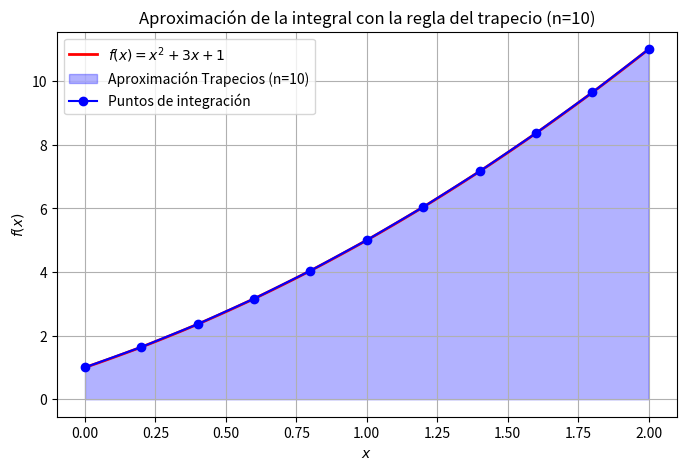
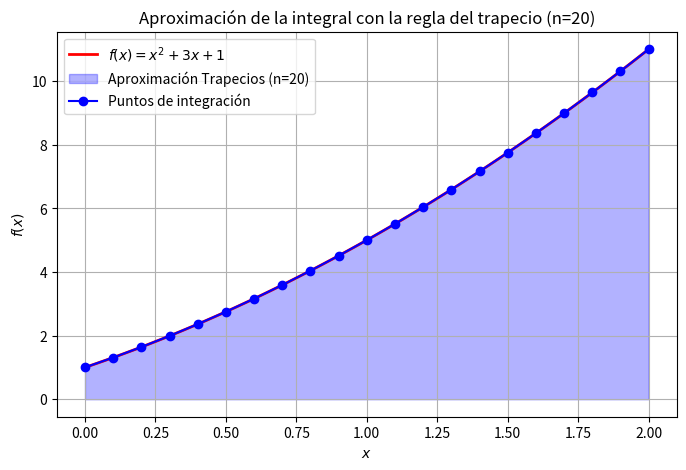
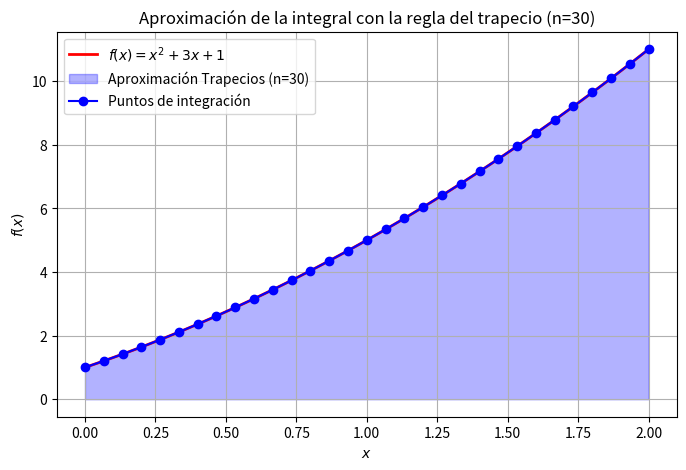
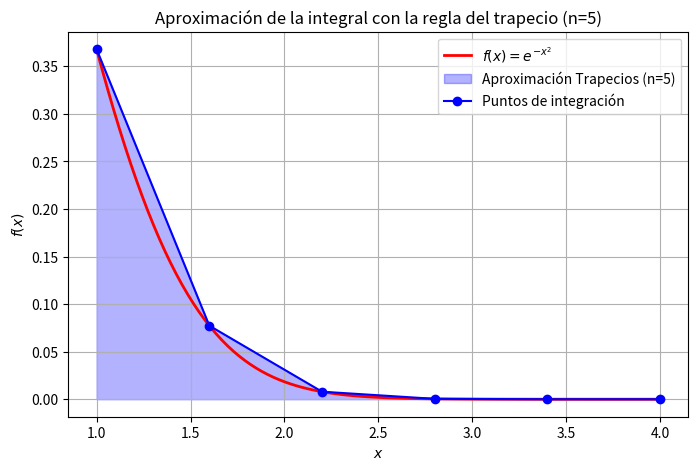
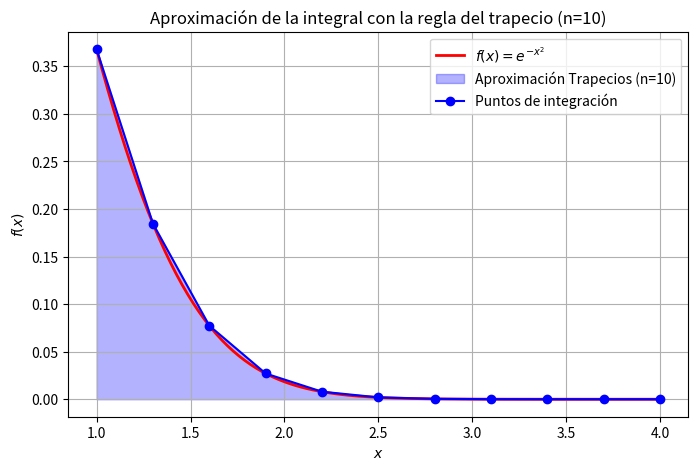
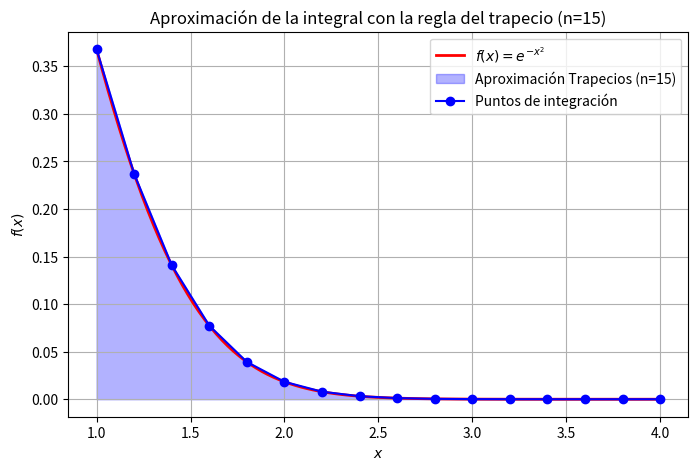
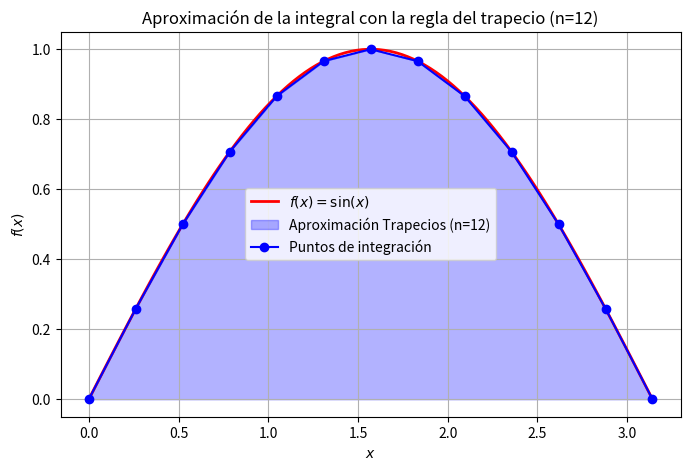
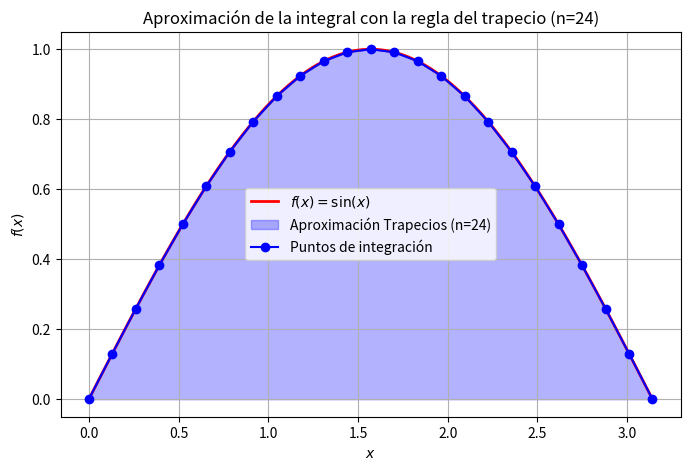
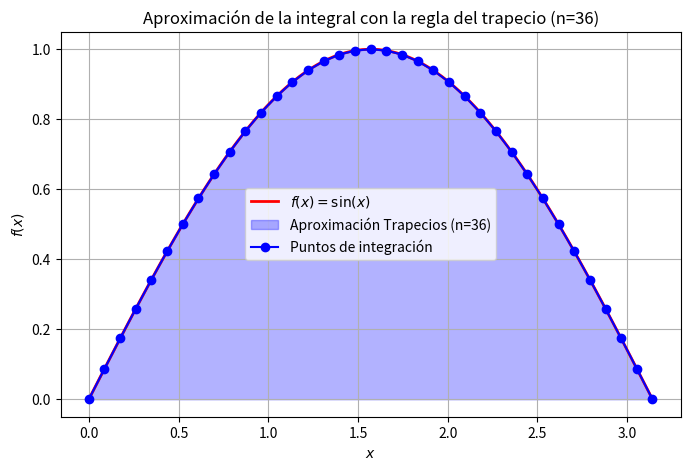

Here is the Python script that generated these plots, in order:
# -*- coding: utf-8 -*-
"""Tarea 4.2. Regla del trapecio. Métodos Numericos

Automatically generated by Colab.

Original file is located at
    https://colab.research.google.com/<link-removed>

**Ejercicio 1**
"""

import numpy as np
import matplotlib.pyplot as plt

# Definimos la función a integrar
def f(x):
    return x**2 + 3*x + 1

# Implementación de la regla del trapecio
def trapezoidal_rule(a, b, n):
    x = np.linspace(a, b, n+1)  # Puntos equidistantes
    y = f(x)
    h = (b - a) / n
    integral = (h / 2) * (y[0] + 2 * sum(y[1:n]) + y[n])  # Regla del trapecio compuesta
    return integral, x, y

# Parámetros de integración
a, b = 0, 2  # Intervalo de integración

# Bucle para calcular y graficar con diferentes valores de n
for n in [10, 20, 30]:
    # Cálculo de la integral
    integral_approx, x_vals, y_vals = trapezoidal_rule(a, b, n)

    # Imprimir el resultado de la integral aproximada
    print(f"Integral aproximada con la regla del trapecio (n={n}): {integral_approx:.6f}")

    # Gráfica de la función y la aproximación por trapecios
    x_fine = np.linspace(a, b, 100)
    y_fine = f(x_fine)

    plt.figure(figsize=(8, 5))
    plt.plot(x_fine, y_fine, 'r-', label=r'$f(x) = x^2 + 3x + 1$', linewidth=2)
    plt.fill_between(x_vals, y_vals, alpha=0.3, color='blue', label=f"Aproximación Trapecios (n={n})")
    plt.plot(x_vals, y_vals, 'bo-', label="Puntos de integración")

    # Etiquetas y leyenda
    plt.xlabel("$x$")
    plt.ylabel("$f(x)$")
    plt.title(f"Aproximación de la integral con la regla del trapecio (n={n})")
    plt.legend()
    plt.grid()

    # Guardar la figura
    plt.savefig(f"trapecio_n{n}.png")
    plt.show()

"""**Ejercicio 2**"""

import numpy as np
import matplotlib.pyplot as plt

# Definimos la función a integrar
def f(x):
    return np.exp(-x**2)

# Implementación de la regla del trapecio
def trapezoidal_rule(a, b, n):
    x = np.linspace(a, b, n+1)  # Puntos equidistantes
    y = f(x)
    h = (b - a) / n
    integral = (h / 2) * (y[0] + 2 * sum(y[1:n]) + y[n])  # Regla del trapecio compuesta
    return integral, x, y

# Parámetros de integración
a, b = 1, 4  # Intervalo de integración

# Bucle para calcular y graficar con diferentes valores de n
for n in [5, 10, 15]:
    # Cálculo de la integral
    integral_approx, x_vals, y_vals = trapezoidal_rule(a, b, n)

    # Imprimir el resultado de la integral aproximada
    print(f"Integral aproximada con la regla del trapecio (n={n}): {integral_approx:.6f}")

    # Gráfica de la función y la aproximación por trapecios
    x_fine = np.linspace(a, b, 100)
    y_fine = f(x_fine)

    plt.figure(figsize=(8, 5))
    plt.plot(x_fine, y_fine, 'r-', label=r'$f(x) = e^{-x^2}$', linewidth=2)
    plt.fill_between(x_vals, y_vals, alpha=0.3, color='blue', label=f"Aproximación Trapecios (n={n})")
    plt.plot(x_vals, y_vals, 'bo-', label="Puntos de integración")

    # Etiquetas y leyenda
    plt.xlabel("$x$")
    plt.ylabel("$f(x)$")
    plt.title(f"Aproximación de la integral con la regla del trapecio (n={n})")
    plt.legend()
    plt.grid()

    # Guardar la figura
    plt.savefig(f"trapecio_n{n}.png")
    plt.show()

"""**Ejericio 3**"""

import numpy as np
import matplotlib.pyplot as plt

# Definimos la función a integrar
def f(x):
    return np.sin(x)

# Implementación de la regla del trapecio
def trapezoidal_rule(a, b, n):
    x = np.linspace(a, b, n+1)  # Puntos equidistantes
    y = f(x)
    h = (b - a) / n
    integral = (h / 2) * (y[0] + 2 * sum(y[1:n]) + y[n])  # Regla del trapecio compuesta
    return integral, x, y

# Parámetros de integración
a, b = 0, np.pi  # Intervalo de integración

# Bucle para calcular y graficar con diferentes valores de n
for n in [12, 24, 36]:
    # Cálculo de la integral
    integral_approx, x_vals, y_vals = trapezoidal_rule(a, b, n)

    # Imprimir el resultado de la integral aproximada
    print(f"Integral aproximada con la regla del trapecio (n={n}): {integral_approx:.6f}")

    # Gráfica de la función y la aproximación por trapecios
    x_fine = np.linspace(a, b, 100)
    y_fine = f(x_fine)

    plt.figure(figsize=(8, 5))
    plt.plot(x_fine, y_fine, 'r-', label=r'$f(x) = \sin(x)$', linewidth=2)
    plt.fill_between(x_vals, y_vals, alpha=0.3, color='blue', label=f"Aproximación Trapecios (n={n})")
    plt.plot(x_vals, y_vals, 'bo-', label="Puntos de integración")

    # Etiquetas y leyenda
    plt.xlabel("$x$")
    plt.ylabel("$f(x)$")
    plt.title(f"Aproximación de la integral con la regla del trapecio (n={n})")
    plt.legend()
    plt.grid()

    # Guardar la figura
    plt.savefig(f"trapecio_n{n}.png")
    plt.show()